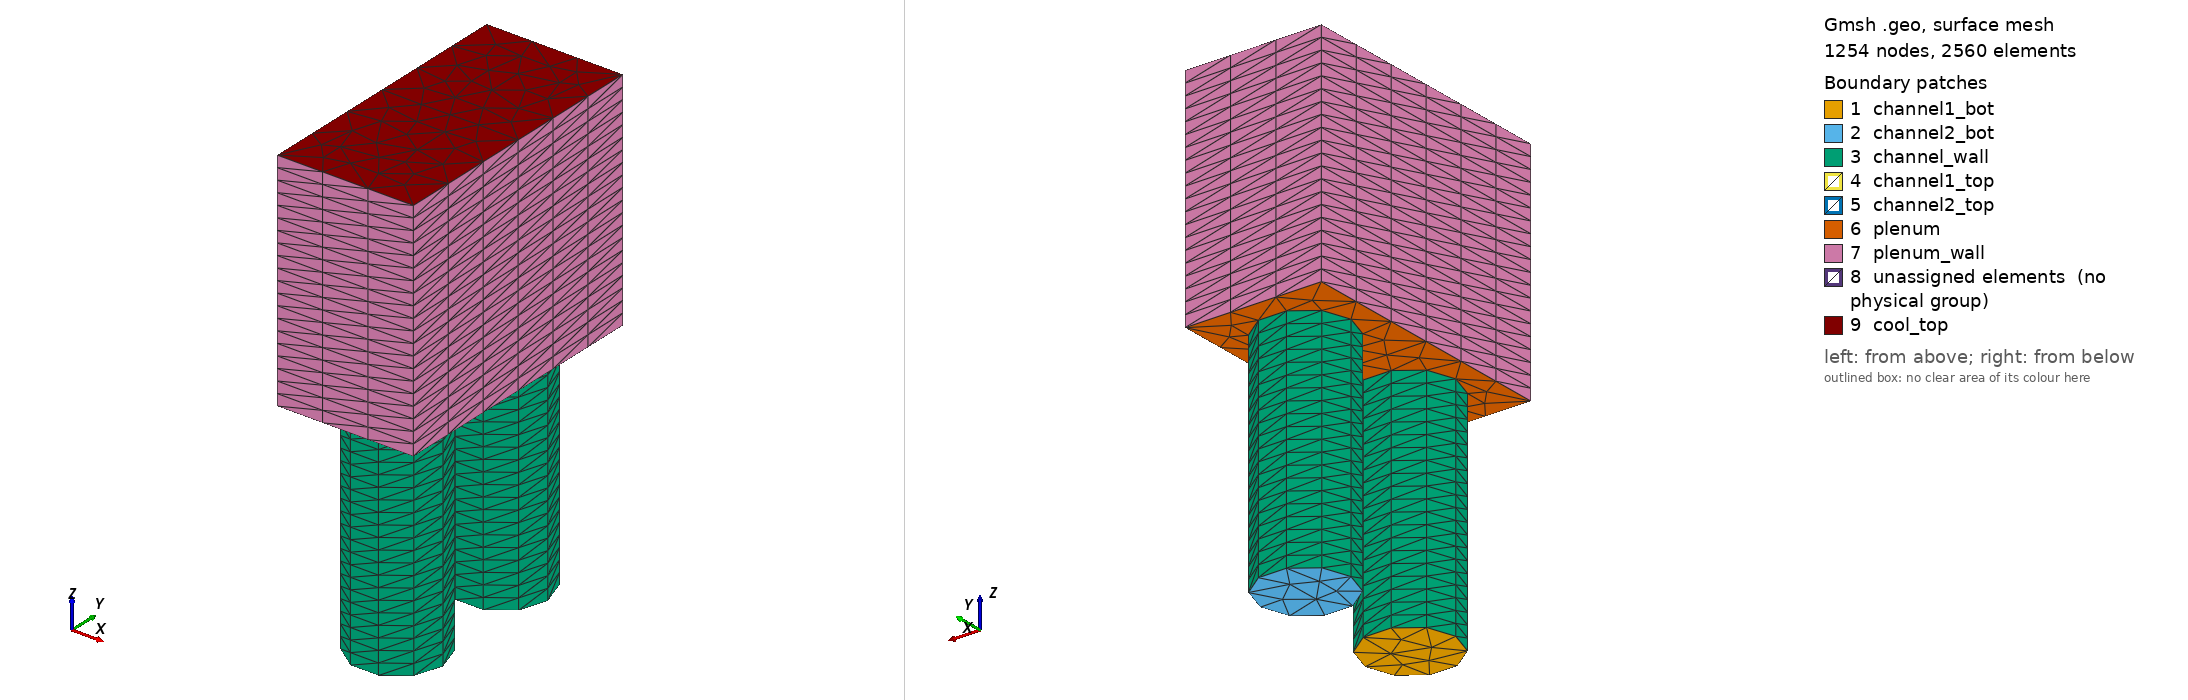

Gmsh geometry script, surface-meshed: 1254 nodes, 2560 surface elements. Boundary patches (legend numbers): 1 channel1_bot, 2 channel2_bot, 3 channel_wall, 4 channel1_top, 5 channel2_top, 6 plenum, 7 plenum_wall, 8 unassigned elements (no physical group), 9 cool_top. Left view from above one corner, right view from below the opposite corner. Legend entries are the model's physical surfaces; 'unassigned elements' are surfaces in no physical group. The drawing asked Gmsh for element sizes between 1% and 20% of the model's largest extent; the script's own settings can give other sizes.

=== test4.geo (drawn) ===
// Defines a 3D two cooling channels
SetFactory("OpenCASCADE");

Rc = 1.0;

// Circles
x = 0; y = -1.5;
Circle(1) = { x, y, 0, Rc, 0, 2*Pi};
Curve Loop(1) = {1};
Plane Surface(1) = {1};

x = 0; y = 1.5;
Circle(2) = { x, y, 0, Rc, 0, 2*Pi};
Curve Loop(2) = {2};
Plane Surface(2) = {2};

Extrude {0, 0, 5} {
   Surface{1}; Surface{2};
   Layers{20};
}

Point(5) = {1.5, 3, 5, 1.0};
Point(6) = {1.5, -3, 5, 1.0};
Point(7) = {-1.5, 3, 5, 1.0};
Point(8) = {-1.5, -3, 5, 1.0};

Line(7) = {8, 6};
Line(8) = {6, 5};
Line(9) = {5, 7};
Line(10) = {7, 8};
Curve Loop(7) = {10, 7, 8, 9};
Curve Loop(8) = {6};
Curve Loop(9) = {4};
Plane Surface(7) = {7, 8, 9};

Extrude {0, 0, 5} {
  Surface{7}; Surface{6}; Surface{4};
  Layers{20};
}

Physical Volume("coolant") = {2, 1, 4, 3, 5};
Physical Surface("channel_wall") = {5, 3};
Physical Surface("plenum_wall") = {8, 9, 10, 11};
Physical Surface("plenum") = {7};
Physical Surface("channel1_bot") = {1};
Physical Surface("channel2_bot") = {2};
Physical Surface("channel1_top") = {4};
Physical Surface("channel2_top") = {6};
Physical Surface("cool_top") = {15, 16, 14};

Mesh.CharacteristicLengthFactor = 1;
Mesh.CharacteristicLengthExtendFromBoundary = 1;
Mesh.CharacteristicLengthFromCurvature = 1;
Mesh.MinimumCirclePoints = 10;
